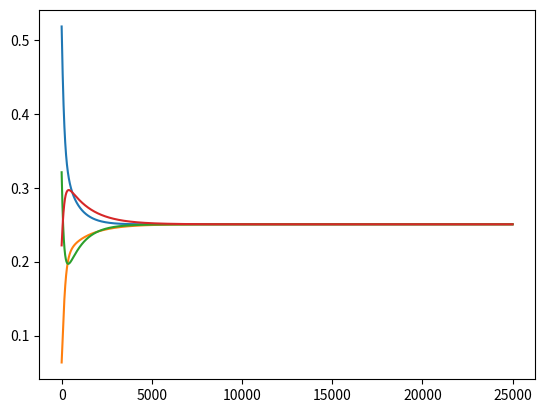

Here is the Python script that generated this plot:
import numpy as np
from matplotlib import pyplot as plt
inputs =np.array([[1.,0.,1.],[1.,1.,1.], [1., 1., 0.], [1., 0., 0.]])
outputs = [0.,1.,0., 1.]
#inputs = np.array(inputs)
print(type(inputs))
outputs = np.array(outputs)
lr = .01
epochs = 25000
def create_nn(n,m):
    """
    Initialize weights
    N-number of nodes
    m-number oflayers
    """
    nueral_net = np.random.random((m,n+1))
    return nueral_net
def activation(zVal):
    """
    Activation function(sigmoid)
    """
    res = (1)/(1+np.exp(-zVal))
    return res

def zVal(layer, weights):
    """
    Weights multiplied by previous layer or in this case, the inputs
    """
    bias = weights[0] * layer[0]
    zVal = weights[1:].dot(layer[1:])
    zVal+=bias
    return zVal

def forward(network, inputs):
    """
    Forward propogation
    Go though each layer of network and get the weights multiplied by the previous layer. Use activation function for z value for each nueron in each layer
    """
    activated = inputs
    for layer in network:
        z = zVal(activated, layer)
        activated = activation(z)
    print(activated)
    return activated, z
def cost(hypo, output):
    res = (hypo-output)**2
    return res
def dCostdA(activated, output):
    res = 2*(activated-output)
    return res
def dAdZ(zVal):
    res = activation(zVal)*(1-activation(zVal))
    return res
def dCostdW(activated,z, inputs, output):
    derivCost = dCostdA(activated, output)
    derivAct = dAdZ(z)
    zDeriv = inputs
    res = derivCost*derivAct*zDeriv
    return res
def dCostdBias(activated, output):
    derivCost = dCostdA(activated, output)
    derivAct = dAdZ(activated)
    zDeriv = 1
    res = zDeriv*derivAct*derivCost
    return res    
def backprop(network, inputed, output):
    activated, zVal = forward(network, inputed)
    costed = cost(activated, output)
    costdWeights = dCostdW(activated, zVal, inputed, output)
    #biasDeriv = dCostdBias(activated, output)
    #res = np.insert(costdWeights,0, biasDeriv, axis = 0)
    #print(zDeriv, 'zDeriv')
    #print(sigmoidDeriv, 'sDeriv')
    #print(derivCost, 'derivCost')
    return costed, costdWeights
def update(gradient, weights):
    weights = weights  + lr*(-gradient)
    return weights
def train(network, inputs, outputs):
    costList1 = []
    costList2 = []
    costList3 = []
    costList4 = []
    for n in range(epochs):
        for count,(x,y) in enumerate(zip(inputs,outputs)):
            x = np.array(x)
            cost, finalDerived = backprop(network, x,y)
            network=update(finalDerived, network)
            if count == 0:
                costList1.append(cost)
            elif count ==1:
                costList2.append(cost)
            elif count ==2:
                costList3.append(cost)
            else:
                costList4.append(cost)
        #print(finalDeriv, 'finalDeriv')
        #print(network, 'net')
    plt.plot(np.linspace(0,epochs, len(costList1)), costList1)
    plt.plot(np.linspace(0,epochs, len(costList2)), costList2)
    plt.plot(np.linspace(0,epochs, len(costList3)), costList3)
    plt.plot(np.linspace(0,epochs, len(costList4)), costList4)
    return network
def main():
    weights = create_nn(2,1)
    print(weights)
    trained = train(weights, inputs, outputs)
    print(trained)
    print(forward(trained, [1.,0,1.]),'0,1')
    print(forward(trained, [1.,1.,1.]),'1,1')
    print(forward(trained, [1.,1.,0.]),'1,0')
    print(forward(trained, [1.,0.,0.]),'0,0')
    plt.show()

if __name__=="__main__":
    main()    
    
